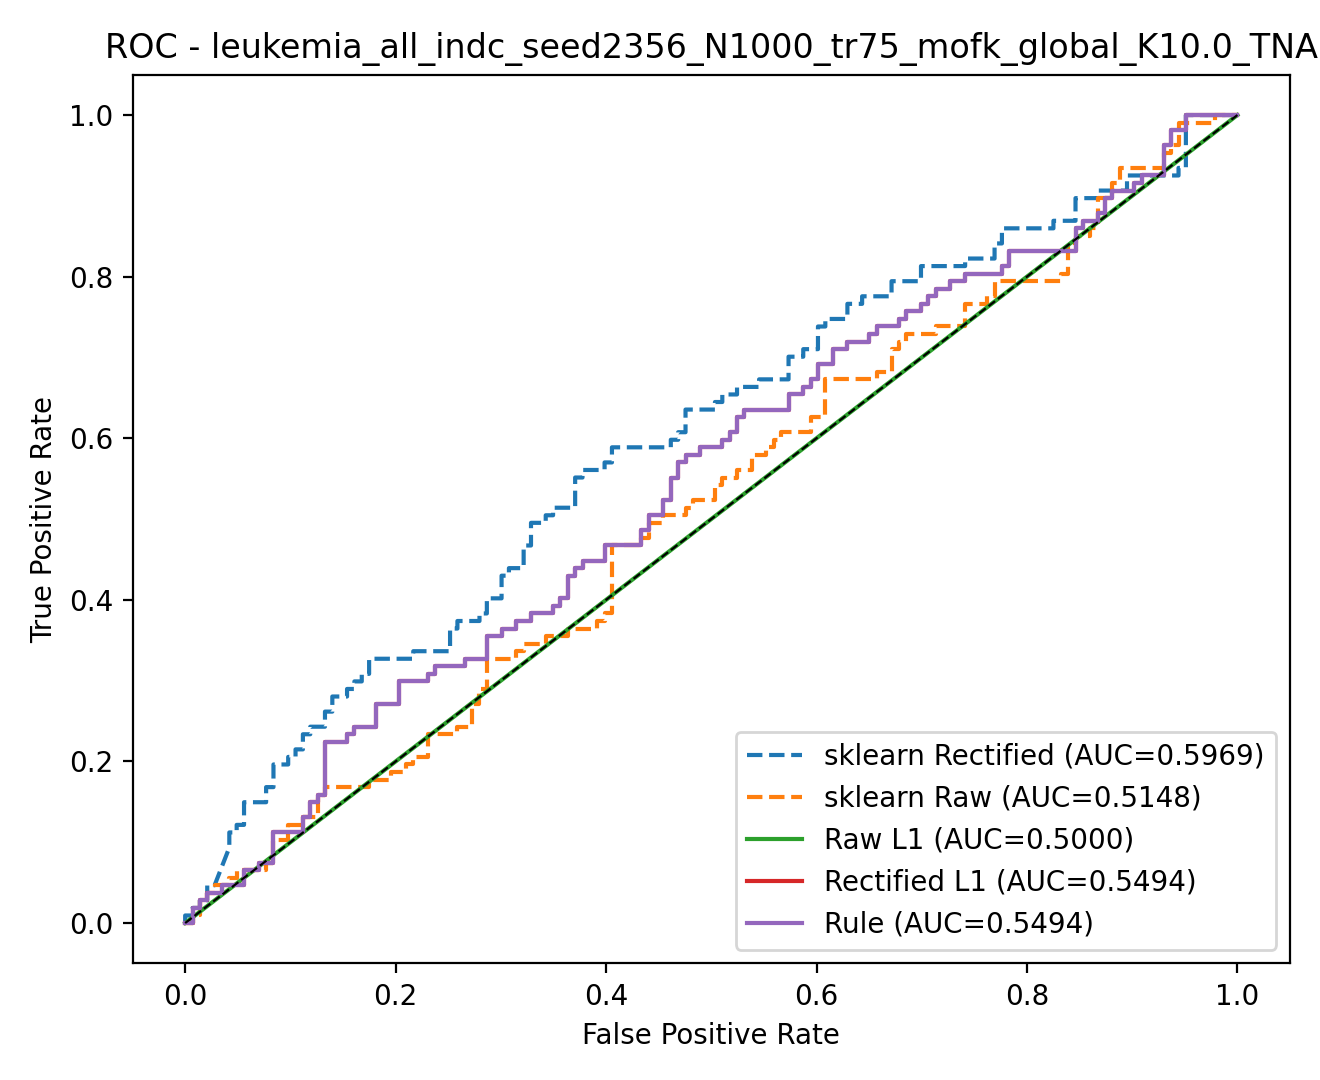

Values plotted in this chart, from the file beside it:
model, fpr, tpr, threshold
rule, 0.0, 0.0, inf
rule, 0.006993, 0.0, 1
rule, 0.006993, 0.01869, 1
rule, 0.01399, 0.01869, 1
rule, 0.01399, 0.02804, 1
rule, 0.02098, 0.02804, 1
rule, 0.02098, 0.03738, 0.9999
rule, 0.03497, 0.03738, 0.9999
rule, 0.03497, 0.04673, 0.9998
rule, 0.05594, 0.04673, 0.9996
rule, 0.05594, 0.06542, 0.9989
rule, 0.06993, 0.06542, 0.9983
rule, 0.06993, 0.07477, 0.9977
rule, 0.08392, 0.07477, 0.9974
rule, 0.08392, 0.1121, 0.9949
rule, 0.1119, 0.1121, 0.9927
rule, 0.1119, 0.1308, 0.9925
rule, 0.1189, 0.1308, 0.9924
rule, 0.1189, 0.1495, 0.9896
rule, 0.1259, 0.1495, 0.9895
rule, 0.1259, 0.1589, 0.9895
rule, 0.1329, 0.1589, 0.9883
rule, 0.1329, 0.2243, 0.9784
rule, 0.1538, 0.2243, 0.9708
rule, 0.1538, 0.2336, 0.9693
rule, 0.1608, 0.2336, 0.9667
rule, 0.1608, 0.243, 0.9639
rule, 0.1818, 0.243, 0.9624
rule, 0.1818, 0.271, 0.9329
rule, 0.2028, 0.271, 0.879
rule, 0.2028, 0.2991, 0.8077
rule, 0.2308, 0.2991, 0.7944
rule, 0.2308, 0.3084, 0.7834
rule, 0.2378, 0.3084, 0.7696
rule, 0.2378, 0.3178, 0.7671
rule, 0.2657, 0.3178, 0.6164
rule, 0.2657, 0.3271, 0.603
rule, 0.2867, 0.3271, 0.5249
rule, 0.2867, 0.3551, 0.3629
rule, 0.3007, 0.3551, 0.2739
rule, 0.3007, 0.3645, 0.2625
rule, 0.3147, 0.3645, 0.2357
rule, 0.3147, 0.3738, 0.2018
rule, 0.3287, 0.3738, 0.1856
rule, 0.3287, 0.3832, 0.1831
rule, 0.3497, 0.3832, 0.1696
rule, 0.3497, 0.3925, 0.135
rule, 0.3566, 0.3925, 0.1309
rule, 0.3566, 0.4019, 0.1219
rule, 0.3636, 0.4019, 0.1007
rule, 0.3636, 0.4299, 0.09176
rule, 0.3706, 0.4299, 0.08907
rule, 0.3706, 0.4393, 0.08817
rule, 0.3776, 0.4393, 0.08398
rule, 0.3776, 0.4486, 0.0764
rule, 0.3986, 0.4486, 0.05879
rule, 0.3986, 0.4673, 0.05488
rule, 0.4336, 0.4673, 0.03436
rule, 0.4336, 0.486, 0.03322
rule, 0.4406, 0.486, 0.03308
... 453 more rows
